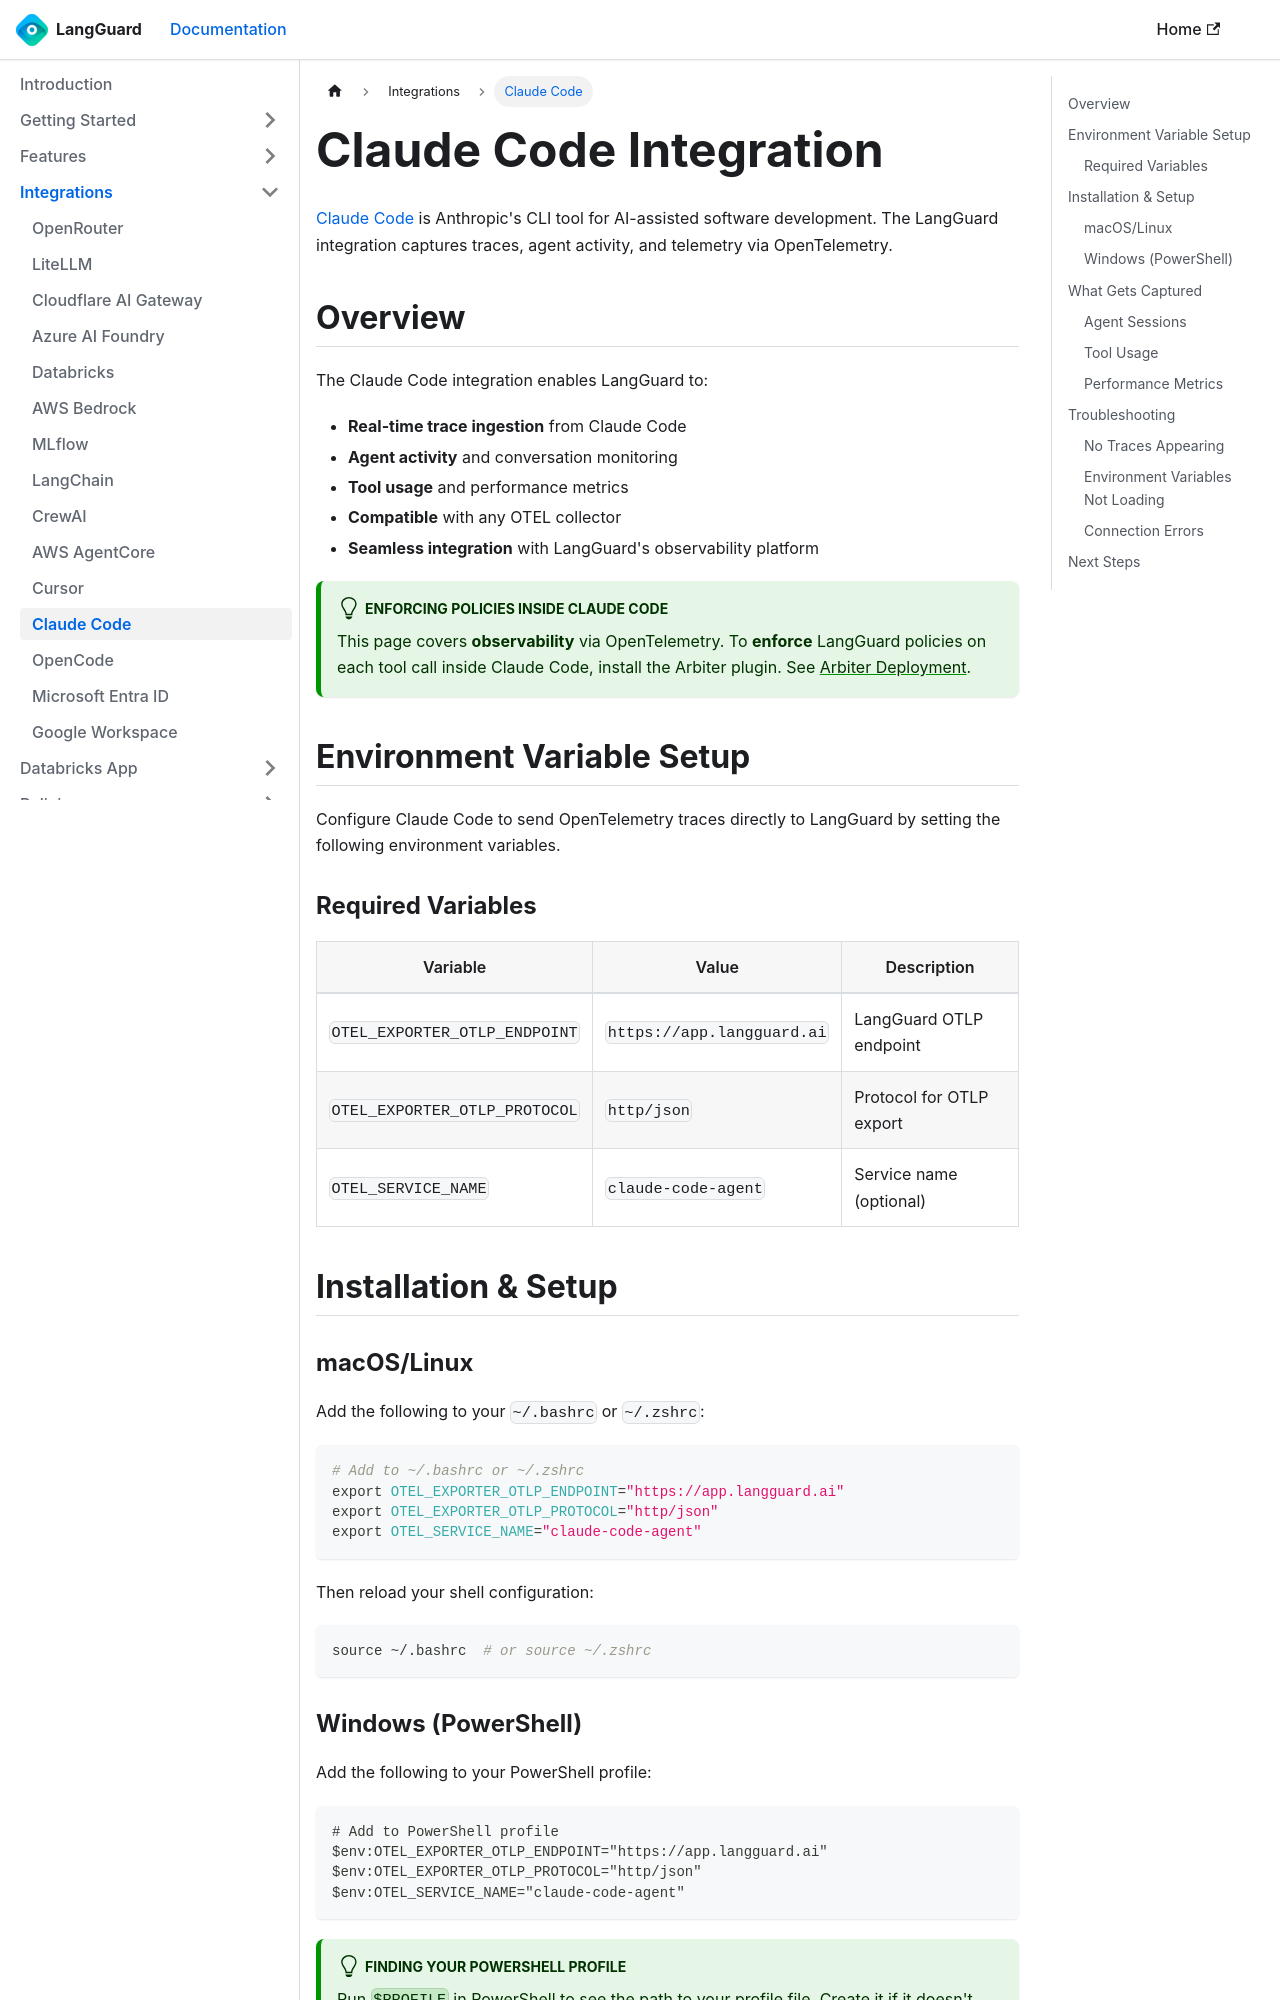

repository: LangGuard-AI/documentation · page: integrations/claude-code/index.html · generator: docusaurus

---
sidebar_position: 5
title: Claude Code
description: Integrate Claude Code with LangGuard for AI agent observability
---

# Claude Code Integration

[Claude Code](https://claude.ai/code) is Anthropic's CLI tool for AI-assisted software development. The LangGuard integration captures traces, agent activity, and telemetry via OpenTelemetry.

## Overview

The Claude Code integration enables LangGuard to:

- **Real-time trace ingestion** from Claude Code
- **Agent activity** and conversation monitoring
- **Tool usage** and performance metrics
- **Compatible** with any OTEL collector
- **Seamless integration** with LangGuard's observability platform

:::tip Enforcing policies inside Claude Code
This page covers **observability** via OpenTelemetry. To **enforce** LangGuard policies
on each tool call inside Claude Code, install the Arbiter plugin. See
[Arbiter Deployment](/settings/arbiter-deployment).
:::

## Environment Variable Setup

Configure Claude Code to send OpenTelemetry traces directly to LangGuard by setting the following environment variables.

### Required Variables

| Variable | Value | Description |
|----------|-------|-------------|
| `OTEL_EXPORTER_OTLP_ENDPOINT` | `https://app.langguard.ai` | LangGuard OTLP endpoint |
| `OTEL_EXPORTER_OTLP_PROTOCOL` | `http/json` | Protocol for OTLP export |
| `OTEL_SERVICE_NAME` | `claude-code-agent` | Service name (optional) |

## Installation & Setup
